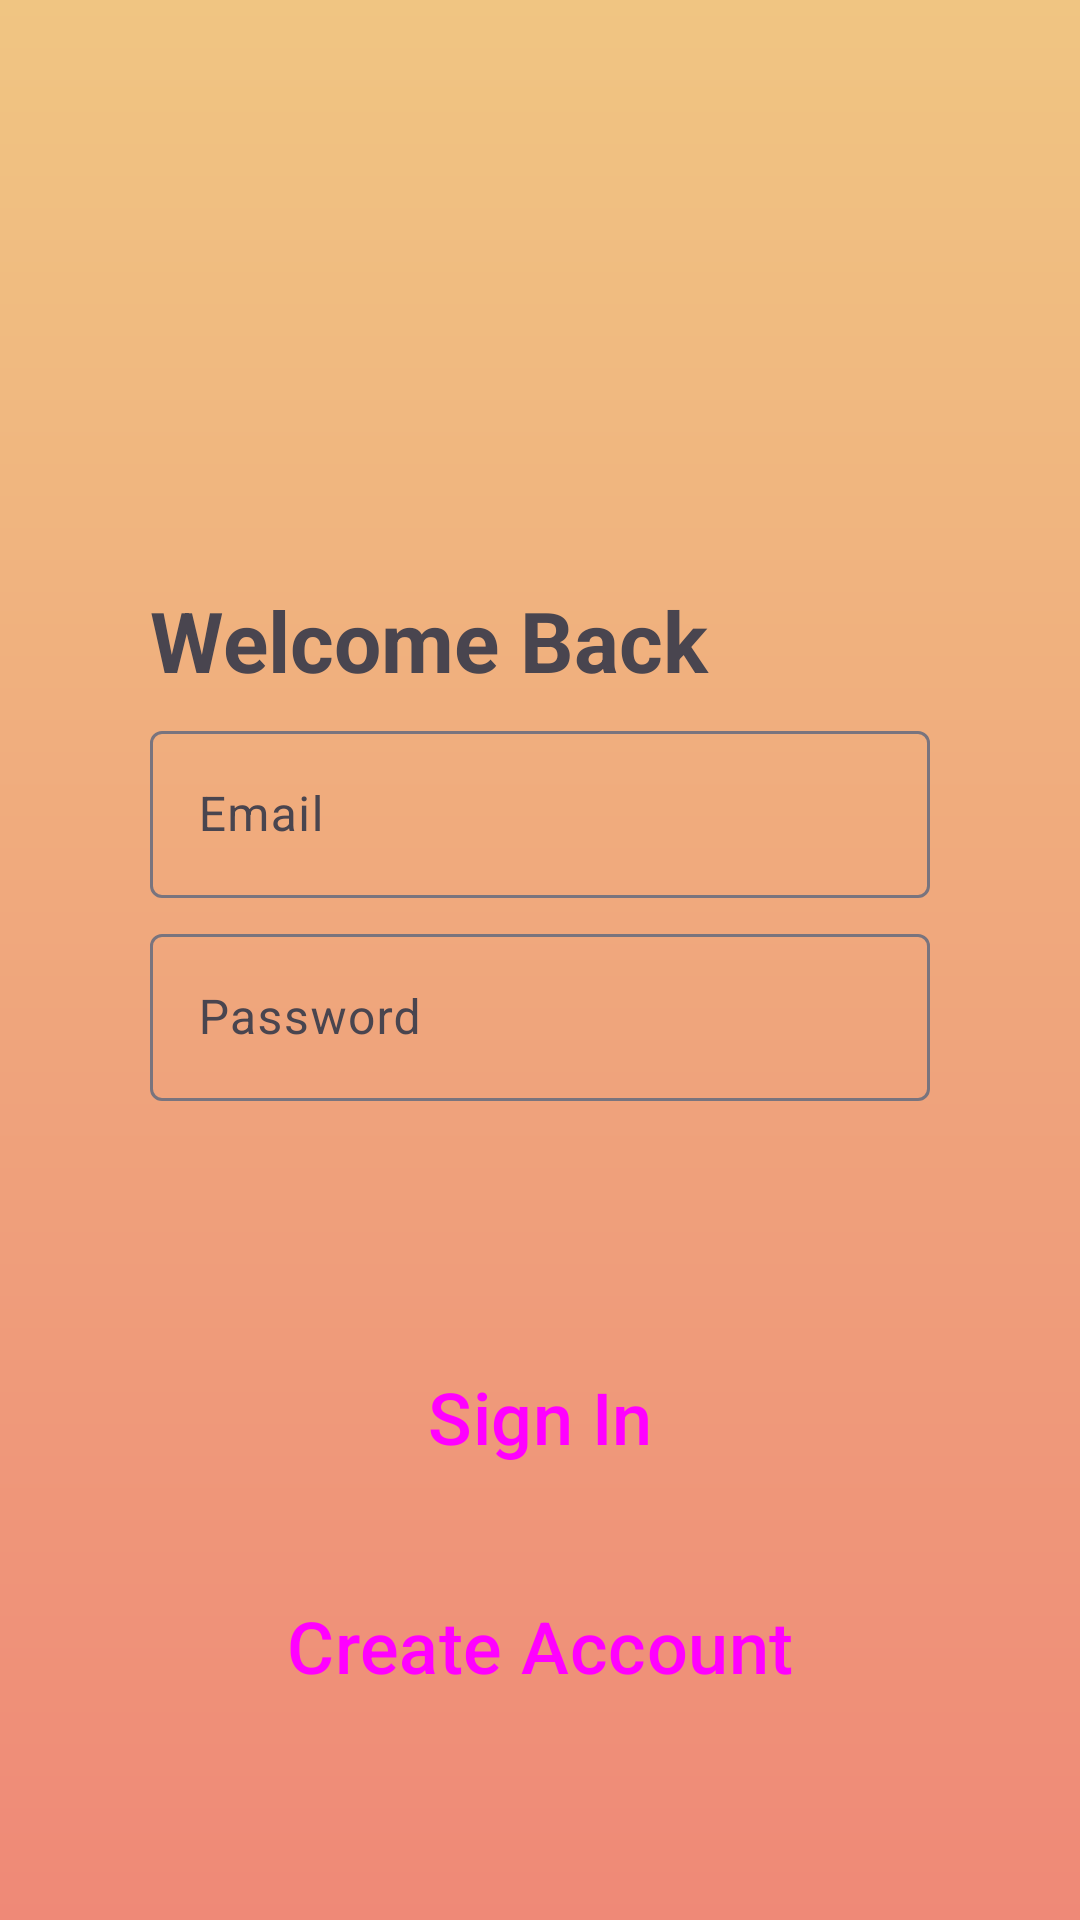

Produce the Android XML layout that renders to this screen, including the resource entries it uses.
<!-- AndroidManifest.xml: application theme Theme.Bonfire -->
<!-- res/layout/signin_layout.xml -->
<?xml version="1.0" encoding="utf-8"?>
<androidx.constraintlayout.widget.ConstraintLayout xmlns:android="http://schemas.android.com/apk/res/android"
    xmlns:app="http://schemas.android.com/apk/res-auto"
    android:layout_width="match_parent"
    android:layout_height="match_parent"
    android:background="@drawable/gradient_drawable"
    android:padding="50dp">


    <ImageView
        android:id="@+id/signin_logo"
        android:layout_width="100dp"
        android:layout_height="100dp"
        android:layout_marginBottom="32dp"
        app:layout_constraintBottom_toTopOf="@id/signin_text"
        app:layout_constraintEnd_toEndOf="parent"
        app:layout_constraintStart_toStartOf="parent"
        app:layout_constraintTop_toTopOf="parent"
        app:srcCompat="@drawable/bonfire" />

    <TextView
        android:id="@+id/signin_text"
        android:layout_width="match_parent"
        android:layout_height="wrap_content"
        android:text="Welcome Back"
        android:textSize="28dp"
        android:textStyle="bold"
        app:layout_constraintBottom_toTopOf="@id/signin_email_input"
        app:layout_constraintEnd_toEndOf="parent"
        app:layout_constraintStart_toStartOf="parent"
        app:layout_constraintTop_toBottomOf="@id/signin_logo" />

    <com.google.android.material.textfield.TextInputLayout
        android:id="@+id/signin_email_input"
        android:layout_width="match_parent"
        android:layout_height="wrap_content"
        android:hint="Email"
        android:textSize="20dp"
        app:layout_constraintBottom_toTopOf="@+id/signin_password_input"
        app:layout_constraintEnd_toEndOf="parent"
        app:layout_constraintStart_toStartOf="parent"
        app:layout_constraintTop_toBottomOf="@+id/signin_text">

        <com.google.android.material.textfield.TextInputEditText
            android:id="@+id/signin_email_edit"
            android:layout_width="match_parent"
            android:layout_height="match_parent"
            android:maxLines="1"
            android:lines="1"
            android:singleLine="true"
            android:inputType="textEmailAddress" />
    </com.google.android.material.textfield.TextInputLayout>

    <com.google.android.material.textfield.TextInputLayout
        android:id="@+id/signin_password_input"
        android:layout_width="match_parent"
        android:layout_height="wrap_content"
        android:maxLines="1"
        android:lines="1"
        android:singleLine="true"
        android:layout_marginBottom="32dp"
        android:hint="Password"
        android:textSize="20dp"
        app:layout_constraintTop_toBottomOf="@id/signin_email_input"
        app:layout_constraintBottom_toTopOf="@+id/signin_button"
        app:layout_constraintStart_toStartOf="parent"
        app:layout_constraintEnd_toEndOf="parent">

        <com.google.android.material.textfield.TextInputEditText
            android:id="@+id/signin_password_edit"
            android:layout_width="match_parent"
            android:layout_height="match_parent"
            android:inputType="textPassword"/>
    </com.google.android.material.textfield.TextInputLayout>

    <Button
        android:id="@+id/signin_button"
        style="@style/Widget.Material3.Button.IconButton.Filled.Tonal"
        android:layout_width="match_parent"
        android:layout_height="70dp"
        android:layout_marginTop="32dp"
        android:text="Sign In"
        android:textSize="24sp"
        app:layout_constraintBottom_toBottomOf="@+id/signin_switch_button"
        app:layout_constraintEnd_toEndOf="parent"
        app:layout_constraintStart_toStartOf="parent"
        app:layout_constraintTop_toBottomOf="@+id/signin_password_input" />

    <Button
        android:id="@+id/signin_switch_button"
        style="@style/Widget.Material3.Button.IconButton.Outlined"
        android:layout_width="match_parent"
        android:layout_height="70dp"
        android:text="Create Account"
        android:textSize="24sp"
        app:layout_constraintBottom_toBottomOf="parent"
        app:layout_constraintEnd_toEndOf="parent"
        app:layout_constraintStart_toStartOf="parent"
        app:layout_constraintTop_toBottomOf="@+id/signin_button" />


</androidx.constraintlayout.widget.ConstraintLayout>
<!-- resources referenced by this layout -->
<resources>
  <!-- drawable gradient_drawable (drawable) -->
  <?xml version="1.0" encoding="utf-8"?>
  <shape xmlns:android="http://schemas.android.com/apk/res/android">
      <gradient
          android:type="linear"
          android:angle="90"
          android:startColor="#EF8977"
          android:endColor="#F0C582" />
  </shape>
  <style name="Theme.Bonfire" parent="Base.Theme.Bonfire">
          
          <item name="android:navigationBarColor">@android:color/transparent</item>
          <item name="android:statusBarColor">@android:color/transparent</item>
          <item name="android:windowLightStatusBar">?attr/isLightTheme</item>
      </style>
  <style name="Base.Theme.Bonfire" parent="Theme.Material3.Light.NoActionBar">
          
      </style>
</resources>
